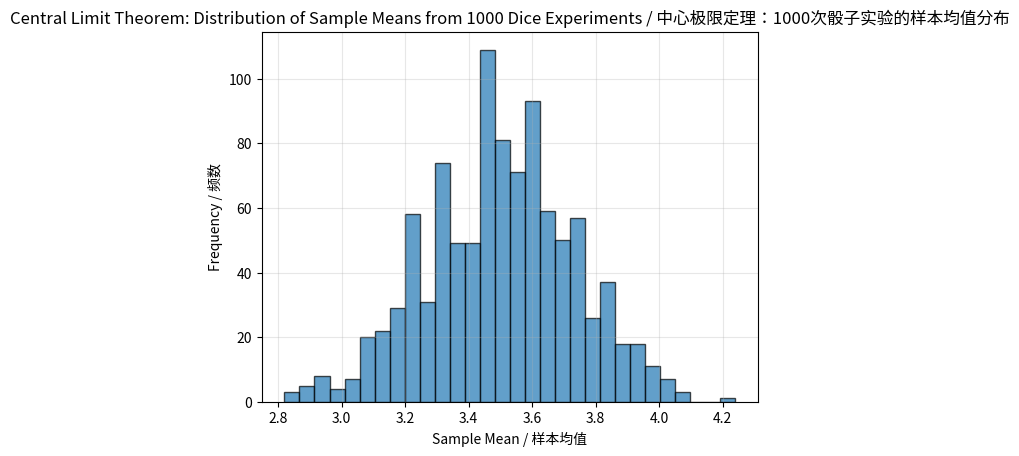

This chart was generated by the following Python code:
# Import random integer generation, mean calculation, and plotting / 导入随机整数生成、均值计算和绘图
from numpy.random import seed
from numpy.random import randint
from numpy import mean
from matplotlib import pyplot

# Set seed for reproducibility / 设置种子以保证可重现性
seed(1)

# Perform the dice-rolling experiment 1000 times / 执行骰子投掷实验1000次
# Each experiment: roll a die 50 times, calculate the mean / 每个实验：投掷骰子50次，计算均值
# randint(1, 7, 50) generates 50 die rolls / randint(1, 7, 50)生成50次投掷
# mean() calculates the average of those 50 rolls / mean()计算这50次投掷的平均值
means = [mean(randint(1, 7, 50)) for _ in range(1000)]

print(f"Number of simulations: 1000")
print(f"Mean of sample means: {mean(means):.4f}")
print(f"Expected value (theoretical): 3.5")

# Create histogram of the sample means / 创建样本均值的直方图
# The Central Limit Theorem: despite dice being discrete and uniform, / 中心极限定理：尽管骰子是离散和均匀分布的，
# the means follow an approximately Gaussian (bell curve) distribution / 均值遵循近似高斯（钟形曲线）分布
pyplot.hist(means, bins=30, edgecolor='black', alpha=0.7)
pyplot.xlabel('Sample Mean / 样本均值')
pyplot.ylabel('Frequency / 频数')
pyplot.title('Central Limit Theorem: Distribution of Sample Means from 1000 Dice Experiments / 中心极限定理：1000次骰子实验的样本均值分布')
pyplot.grid(True, alpha=0.3)
pyplot.show()

print("\nNote: Despite individual die rolls being uniformly distributed on {1,2,3,4,5,6},")
print("the distribution of sample means is approximately Gaussian!")

# ===== Section 1: Imports =====
from numpy.random import seed
from numpy.random import randint
from numpy import mean
from matplotlib import pyplot

# ===== Section 2: Set Seed =====
# Set seed for reproducibility / 设置种子以保证可重现性
seed(1)

# ===== Section 3: Run Multiple Simulations =====
# Perform 1000 dice-rolling experiments (50 rolls each) / 执行1000次骰子投掷实验（每次50次投掷）
# Record the mean of each experiment / 记录每个实验的均值
means = [mean(randint(1, 7, 50)) for _ in range(1000)]

print(f"Number of simulations: 1000")
print(f"Mean of sample means: {mean(means):.4f}")
print(f"Expected value (theoretical): 3.5")

# ===== Section 4: Visualize CLT =====
# Plot histogram of sample means / 绘制样本均值的直方图
# CLT: Distribution is approximately Gaussian despite underlying uniform distribution / CLT：分布近似为高斯尽管底层是均匀分布
pyplot.hist(means, bins=30, edgecolor='black', alpha=0.7)
pyplot.xlabel('Sample Mean / 样本均值')
pyplot.ylabel('Frequency / 频数')
pyplot.title('Central Limit Theorem: Distribution of Sample Means from 1000 Dice Experiments / 中心极限定理：1000次骰子实验的样本均值分布')
pyplot.grid(True, alpha=0.3)
pyplot.show()

print("\nNote: Despite individual die rolls being uniformly distributed on {1,2,3,4,5,6},")
print("the distribution of sample means is approximately Gaussian!")
